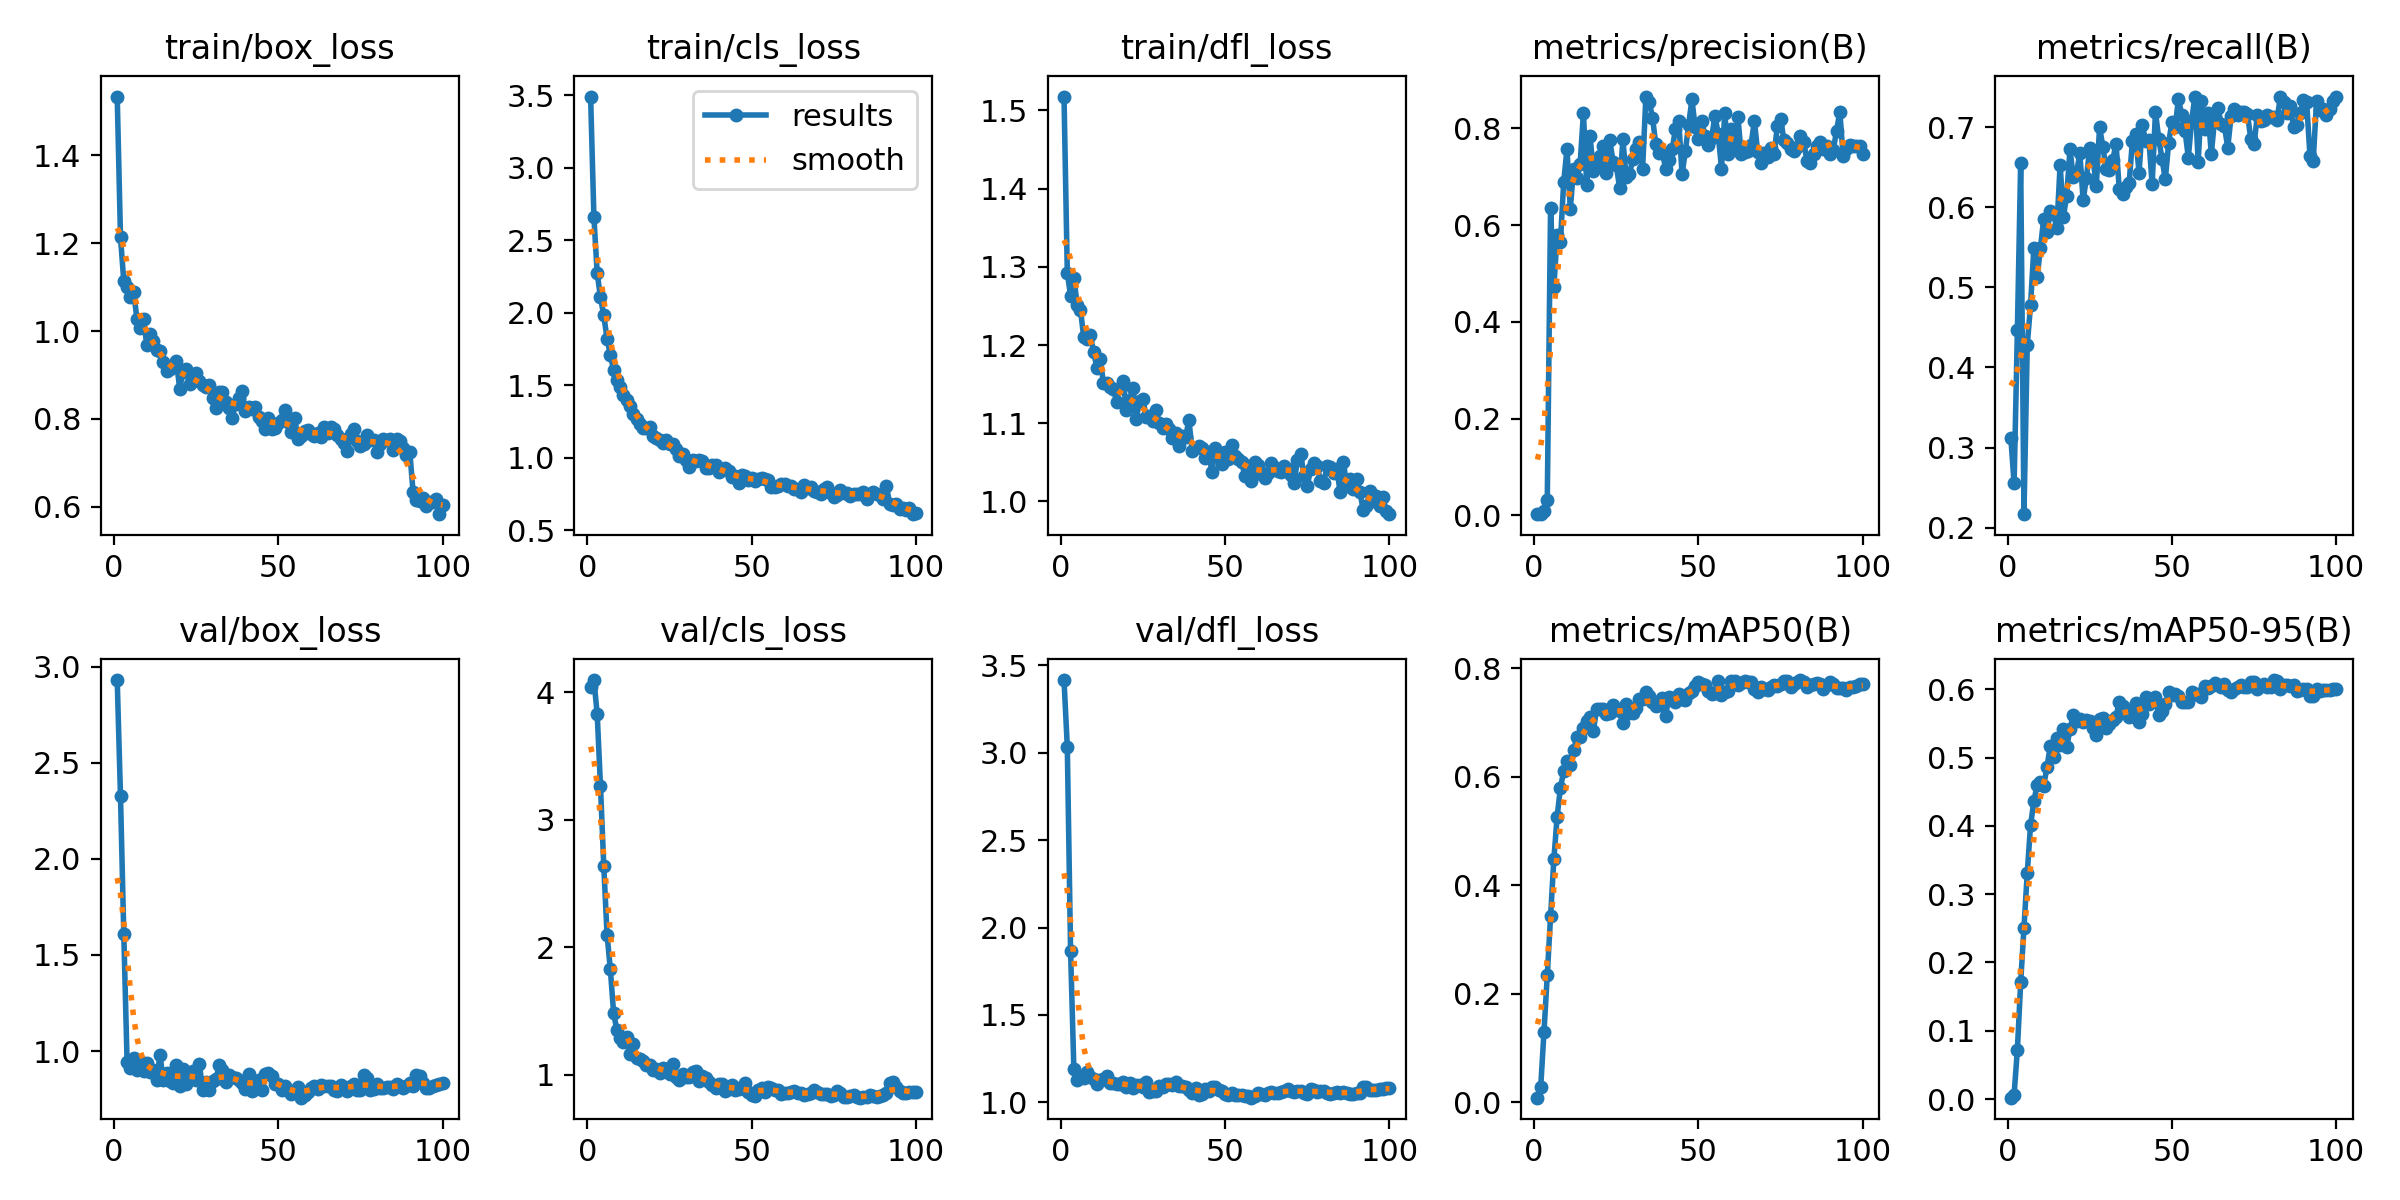

Source data for this figure (header and first rows):
epoch, time, train/box_loss, train/cls_loss, train/dfl_loss, metrics/precision(B), metrics/recall(B), metrics/mAP50(B), metrics/mAP50-95(B), val/box_loss, val/cls_loss, val/dfl_loss, lr/pg0, lr/pg1, lr/pg2
1, 20.6, 1.534, 3.493, 1.518, 0.00222, 0.3125, 0.00798, 0.00214, 2.932, 4.041, 3.416, 0.08402, 1.6e-05, 1.6e-05
2, 33.54, 1.213, 2.66, 1.292, 0.0024, 0.2553, 0.02708, 0.00664, 2.326, 4.098, 3.034, 0.06703, 3.26733e-05, 3.26733e-05
3, 45.52, 1.113, 2.273, 1.263, 0.00878, 0.4465, 0.1296, 0.07241, 1.61, 3.833, 1.864, 0.05005, 4.901e-05, 4.901e-05
4, 57.54, 1.1, 2.107, 1.286, 0.03076, 0.6553, 0.2335, 0.1712, 0.9448, 3.266, 1.189, 0.03306, 6.50101e-05, 6.50101e-05
5, 71.71, 1.077, 1.981, 1.251, 0.6347, 0.2169, 0.3422, 0.2509, 0.9098, 2.64, 1.127, 0.01608, 8.06736e-05, 8.06736e-05
6, 82.52, 1.089, 1.821, 1.245, 0.4712, 0.4283, 0.4471, 0.3309, 0.9657, 2.101, 1.144, 9.505e-05, 9.505e-05, 9.505e-05
7, 94.2, 1.028, 1.71, 1.21, 0.5791, 0.4775, 0.5263, 0.4005, 0.9007, 1.83, 1.14, 9.406e-05, 9.406e-05, 9.406e-05
8, 106.4, 1.006, 1.604, 1.208, 0.5645, 0.5485, 0.5791, 0.4358, 0.9498, 1.484, 1.172, 9.307e-05, 9.307e-05, 9.307e-05
9, 120.9, 1.027, 1.537, 1.212, 0.6893, 0.5125, 0.6101, 0.4596, 0.897, 1.351, 1.145, 9.208e-05, 9.208e-05, 9.208e-05
10, 131.8, 0.9684, 1.488, 1.192, 0.7572, 0.5489, 0.6283, 0.4637, 0.9395, 1.293, 1.132, 9.109e-05, 9.109e-05, 9.109e-05
11, 143.7, 0.9931, 1.429, 1.171, 0.6335, 0.5853, 0.6208, 0.459, 0.8891, 1.257, 1.105, 9.01e-05, 9.01e-05, 9.01e-05
12, 154.5, 0.9781, 1.397, 1.182, 0.7157, 0.569, 0.6481, 0.4857, 0.8993, 1.298, 1.125, 8.911e-05, 8.911e-05, 8.911e-05
13, 168, 0.9579, 1.358, 1.151, 0.6973, 0.595, 0.6725, 0.5167, 0.8495, 1.162, 1.134, 8.812e-05, 8.812e-05, 8.812e-05
14, 179.5, 0.954, 1.304, 1.152, 0.7267, 0.5919, 0.6727, 0.5002, 0.9796, 1.239, 1.151, 8.713e-05, 8.713e-05, 8.713e-05
15, 194.2, 0.9292, 1.263, 1.146, 0.8322, 0.5735, 0.6892, 0.5289, 0.8503, 1.136, 1.109, 8.614e-05, 8.614e-05, 8.614e-05
16, 204.7, 0.9098, 1.23, 1.144, 0.6822, 0.6532, 0.7024, 0.5181, 0.8846, 1.122, 1.108, 8.515e-05, 8.515e-05, 8.515e-05
17, 215.5, 0.9138, 1.204, 1.128, 0.7846, 0.5883, 0.7104, 0.5423, 0.8444, 1.109, 1.104, 8.416e-05, 8.416e-05, 8.416e-05
18, 228.5, 0.9204, 1.202, 1.145, 0.7123, 0.6145, 0.6832, 0.5154, 0.8319, 1.075, 1.105, 8.317e-05, 8.317e-05, 8.317e-05
19, 242.4, 0.932, 1.212, 1.154, 0.7245, 0.6722, 0.7239, 0.5415, 0.9251, 1.079, 1.118, 8.218e-05, 8.218e-05, 8.218e-05
20, 254.3, 0.8692, 1.15, 1.117, 0.7432, 0.6372, 0.7238, 0.5615, 0.8155, 1.041, 1.085, 8.119e-05, 8.119e-05, 8.119e-05
21, 266.1, 0.9058, 1.138, 1.13, 0.7624, 0.643, 0.7239, 0.5527, 0.9087, 1.047, 1.111, 8.02e-05, 8.02e-05, 8.02e-05
22, 277, 0.9144, 1.123, 1.146, 0.7077, 0.6674, 0.7154, 0.5563, 0.8293, 1.013, 1.081, 7.921e-05, 7.921e-05, 7.921e-05
23, 288.7, 0.8789, 1.098, 1.106, 0.7756, 0.6088, 0.7172, 0.5519, 0.8877, 1.053, 1.098, 7.822e-05, 7.822e-05, 7.822e-05
24, 300.8, 0.8924, 1.118, 1.129, 0.7312, 0.6366, 0.7327, 0.5545, 0.897, 1.048, 1.1, 7.723e-05, 7.723e-05, 7.723e-05
25, 313.1, 0.9053, 1.093, 1.131, 0.7236, 0.6737, 0.7253, 0.554, 0.8514, 1.004, 1.086, 7.624e-05, 7.624e-05, 7.624e-05
26, 325.8, 0.8857, 1.091, 1.108, 0.6769, 0.6615, 0.7199, 0.5437, 0.9308, 1.088, 1.117, 7.525e-05, 7.525e-05, 7.525e-05
27, 339.9, 0.8763, 1.057, 1.109, 0.7772, 0.6261, 0.6981, 0.5324, 0.7979, 0.9868, 1.057, 7.426e-05, 7.426e-05, 7.426e-05
28, 351.7, 0.8723, 1.013, 1.102, 0.6986, 0.6997, 0.7331, 0.557, 0.8404, 0.9621, 1.066, 7.327e-05, 7.327e-05, 7.327e-05
29, 363.3, 0.8779, 1.028, 1.117, 0.7056, 0.6756, 0.7168, 0.5584, 0.7947, 1.006, 1.068, 7.228e-05, 7.228e-05, 7.228e-05
30, 375.3, 0.8469, 0.9852, 1.1, 0.7358, 0.648, 0.7165, 0.5436, 0.8433, 0.9826, 1.096, 7.129e-05, 7.129e-05, 7.129e-05
31, 388.3, 0.8259, 0.9377, 1.094, 0.7574, 0.6471, 0.7257, 0.5487, 0.8527, 0.9852, 1.09, 7.03e-05, 7.03e-05, 7.03e-05
32, 399.8, 0.8604, 0.9814, 1.099, 0.7711, 0.6584, 0.7433, 0.5552, 0.9262, 1.02, 1.106, 6.931e-05, 6.931e-05, 6.931e-05
33, 414, 0.8616, 0.9768, 1.092, 0.7164, 0.6794, 0.7436, 0.5596, 0.8996, 1.032, 1.105, 6.832e-05, 6.832e-05, 6.832e-05
34, 426.9, 0.8378, 0.98, 1.081, 0.8656, 0.6226, 0.7554, 0.5816, 0.8376, 0.9552, 1.102, 6.733e-05, 6.733e-05, 6.733e-05
35, 437.8, 0.8259, 0.9765, 1.088, 0.855, 0.6166, 0.748, 0.5753, 0.8726, 0.9889, 1.114, 6.634e-05, 6.634e-05, 6.634e-05
36, 450.1, 0.8032, 0.9261, 1.071, 0.822, 0.6251, 0.7376, 0.5693, 0.8638, 0.9737, 1.091, 6.535e-05, 6.535e-05, 6.535e-05
37, 461.1, 0.8349, 0.9303, 1.083, 0.768, 0.6303, 0.7295, 0.5593, 0.8601, 0.9436, 1.091, 6.436e-05, 6.436e-05, 6.436e-05
38, 472.3, 0.8481, 0.9515, 1.083, 0.7486, 0.6833, 0.7326, 0.5602, 0.8466, 0.9212, 1.086, 6.337e-05, 6.337e-05, 6.337e-05
39, 486, 0.8644, 0.9469, 1.104, 0.7514, 0.6909, 0.7454, 0.579, 0.8351, 0.9006, 1.07, 6.238e-05, 6.238e-05, 6.238e-05
40, 497.8, 0.8169, 0.8971, 1.064, 0.7163, 0.6426, 0.712, 0.5514, 0.8034, 0.927, 1.051, 6.139e-05, 6.139e-05, 6.139e-05
41, 511.8, 0.8277, 0.9131, 1.069, 0.7345, 0.7021, 0.7459, 0.5641, 0.8811, 0.9303, 1.084, 6.04e-05, 6.04e-05, 6.04e-05
42, 524.1, 0.8224, 0.9278, 1.07, 0.7564, 0.6831, 0.7451, 0.5891, 0.7904, 0.8715, 1.044, 5.941e-05, 5.941e-05, 5.941e-05
43, 536.8, 0.8282, 0.9071, 1.068, 0.7983, 0.6843, 0.7379, 0.579, 0.8029, 0.8865, 1.045, 5.842e-05, 5.842e-05, 5.842e-05
44, 548.7, 0.8036, 0.867, 1.056, 0.8148, 0.6284, 0.7525, 0.5825, 0.8495, 0.9237, 1.075, 5.743e-05, 5.743e-05, 5.743e-05
45, 562.7, 0.7955, 0.8754, 1.063, 0.7047, 0.7188, 0.7431, 0.5893, 0.7971, 0.8814, 1.064, 5.644e-05, 5.644e-05, 5.644e-05
46, 574.8, 0.7766, 0.825, 1.038, 0.7525, 0.6857, 0.7418, 0.5626, 0.8818, 0.8901, 1.085, 5.545e-05, 5.545e-05, 5.545e-05
47, 587.7, 0.803, 0.8798, 1.069, 0.8072, 0.6601, 0.7545, 0.568, 0.8847, 0.9016, 1.085, 5.446e-05, 5.446e-05, 5.446e-05
48, 600.2, 0.777, 0.8696, 1.059, 0.8595, 0.6347, 0.7581, 0.5778, 0.8711, 0.9337, 1.072, 5.347e-05, 5.347e-05, 5.347e-05
49, 614.2, 0.7794, 0.8422, 1.049, 0.8017, 0.6799, 0.7665, 0.5952, 0.8297, 0.8631, 1.065, 5.248e-05, 5.248e-05, 5.248e-05
50, 625.5, 0.7898, 0.856, 1.063, 0.7788, 0.7059, 0.7743, 0.5921, 0.8265, 0.8397, 1.05, 5.149e-05, 5.149e-05, 5.149e-05
51, 638.4, 0.7973, 0.8412, 1.054, 0.8146, 0.7006, 0.7706, 0.5932, 0.7971, 0.8378, 1.04, 5.05e-05, 5.05e-05, 5.05e-05
52, 649, 0.8209, 0.8516, 1.072, 0.7845, 0.7351, 0.7687, 0.59, 0.8169, 0.8812, 1.052, 4.951e-05, 4.951e-05, 4.951e-05
53, 662.4, 0.7923, 0.8562, 1.059, 0.7664, 0.7149, 0.7568, 0.5807, 0.7966, 0.8984, 1.043, 4.852e-05, 4.852e-05, 4.852e-05
54, 675, 0.7701, 0.8524, 1.054, 0.7802, 0.6957, 0.7515, 0.5809, 0.777, 0.868, 1.04, 4.753e-05, 4.753e-05, 4.753e-05
55, 688.9, 0.8018, 0.842, 1.051, 0.8257, 0.662, 0.7536, 0.5813, 0.7875, 0.9022, 1.043, 4.654e-05, 4.654e-05, 4.654e-05
56, 699.4, 0.7548, 0.7937, 1.033, 0.7886, 0.7079, 0.7764, 0.5966, 0.8109, 0.8968, 1.038, 4.555e-05, 4.555e-05, 4.555e-05
57, 714.6, 0.761, 0.7935, 1.045, 0.7168, 0.7379, 0.7504, 0.5933, 0.757, 0.8778, 1.035, 4.456e-05, 4.456e-05, 4.456e-05
58, 725.9, 0.7727, 0.8041, 1.026, 0.8311, 0.6569, 0.7555, 0.5928, 0.7702, 0.8855, 1.027, 4.357e-05, 4.357e-05, 4.357e-05
59, 738.4, 0.7749, 0.8142, 1.051, 0.7463, 0.7328, 0.7577, 0.5893, 0.7863, 0.8537, 1.036, 4.258e-05, 4.258e-05, 4.258e-05
60, 748.2, 0.7657, 0.8186, 1.047, 0.7994, 0.6976, 0.7766, 0.6054, 0.8076, 0.8616, 1.054, 4.159e-05, 4.159e-05, 4.159e-05
... 40 more rows
